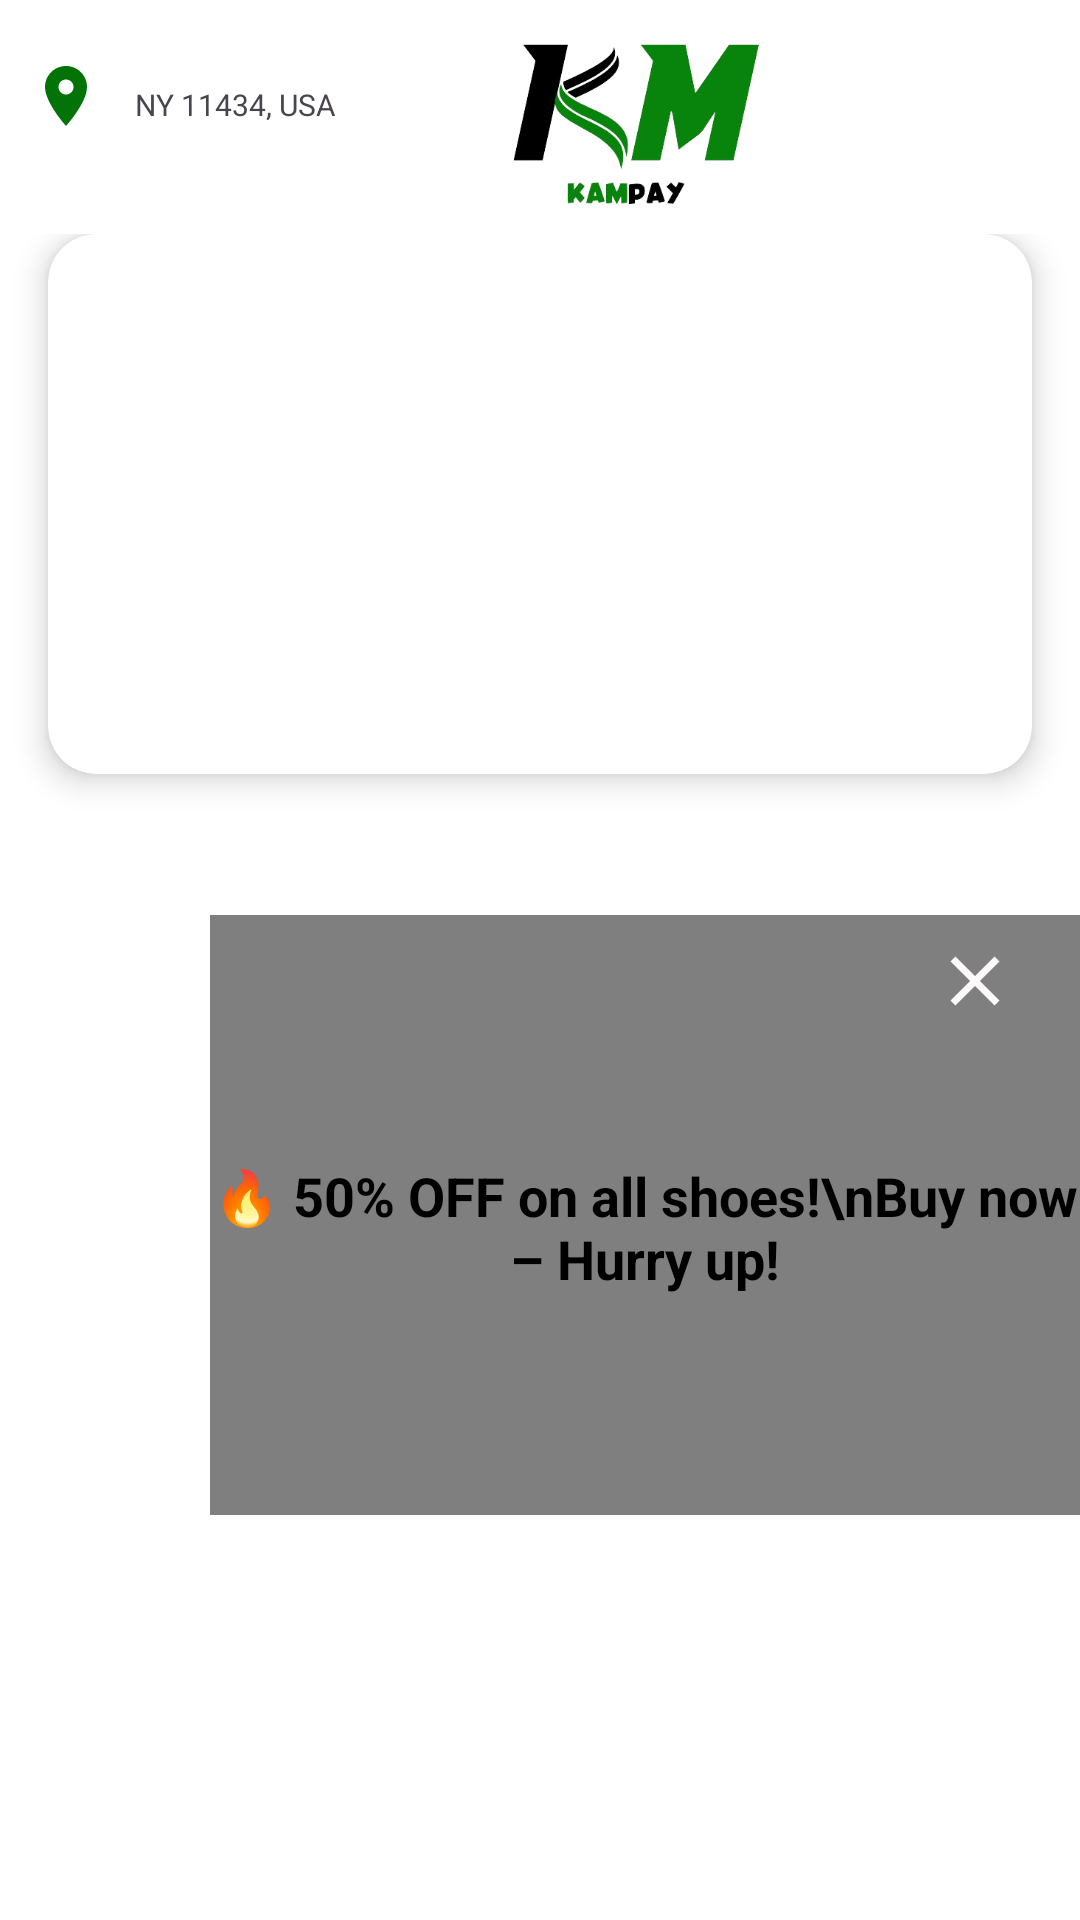

Here is an Android app screen rendered from its layout file. Give the layout XML and the strings, colors and styles it references.
<!-- AndroidManifest.xml: application theme Theme.KmPay -->
<!-- res/layout/fragment_home.xml -->
<?xml version="1.0" encoding="utf-8"?>
<layout xmlns:tools="http://schemas.android.com/tools"
    xmlns:android="http://schemas.android.com/apk/res/android"
    xmlns:app="http://schemas.android.com/apk/res-auto">

    <androidx.constraintlayout.widget.ConstraintLayout
        android:id="@+id/mainLayout"
        android:background="@color/white"
        android:layout_width="match_parent"
        android:layout_height="match_parent"
        tools:context=".MainFragment.HomeFragment">

        
        <androidx.constraintlayout.widget.ConstraintLayout
            android:id="@+id/container"
            android:layout_width="0dp"
            android:layout_height="0dp"
            app:layout_constraintStart_toStartOf="parent"
            app:layout_constraintEnd_toEndOf="parent"
            app:layout_constraintTop_toTopOf="parent"
            app:layout_constraintBottom_toBottomOf="parent">

            
            <LinearLayout
                android:id="@+id/linearlayout1"
                android:layout_width="match_parent"
                android:layout_height="70dp"
                android:orientation="horizontal"
                app:layout_constraintTop_toTopOf="parent"
                app:layout_constraintStart_toStartOf="parent"
                app:layout_constraintEnd_toEndOf="parent">

                <ImageView
                    android:id="@+id/imageView"
                    android:layout_width="wrap_content"
                    android:layout_height="wrap_content"
                    android:layout_marginTop="20dp"
                    android:layout_marginLeft="10dp"
                    app:srcCompat="@drawable/location" />

                <TextView
                    android:id="@+id/textView"
                    android:layout_width="wrap_content"
                    android:layout_height="wrap_content"
                    android:textColor="@color/blue"
                    android:layout_marginTop="28dp"
                    android:textSize="10dp"
                    android:layout_marginLeft="11dp"
                    android:text="NY 11434, USA" />

                <ImageView
                    android:id="@+id/imageView2"
                    android:layout_width="180dp"
                    android:layout_height="wrap_content"
                    android:layout_marginTop="10dp"
                    android:layout_marginLeft="10dp"
                    app:srcCompat="@drawable/k3" />

                <ImageView
                    android:id="@+id/imageView3"
                    android:layout_width="50dp"
                    android:layout_height="30dp"
                    android:layout_marginTop="20dp"
                    android:layout_marginLeft="15dp"
                    app:srcCompat="@drawable/baseline_search_24" />

                <ImageView
                    android:id="@+id/imageView4"
                    android:layout_width="50dp"
                    android:layout_height="30dp"
                    android:layout_marginTop="20dp"
                    android:layout_marginLeft="0dp"
                    app:srcCompat="@drawable/baseline_notifications_24" />

            </LinearLayout>

            
            <ScrollView
                android:id="@+id/contentScrollView"
                android:layout_width="0dp"
                android:layout_height="0dp"
                app:layout_constraintTop_toBottomOf="@+id/linearlayout1"
                app:layout_constraintStart_toStartOf="parent"
                app:layout_constraintEnd_toEndOf="parent"
                app:layout_constraintBottom_toBottomOf="parent">

                <LinearLayout
                    android:layout_width="match_parent"
                    android:layout_height="wrap_content"
                    android:orientation="vertical">

                    
                    <LinearLayout
                        android:id="@+id/cardWithDotsLayout"
                        android:layout_width="match_parent"
                        android:layout_height="wrap_content"
                        android:orientation="vertical"
                        android:gravity="center"
                        android:layout_marginTop="8dp">

                        <androidx.cardview.widget.CardView
                            android:id="@+id/cardView"
                            android:layout_width="match_parent"
                            android:layout_height="180dp"
                            android:layout_marginStart="16dp"
                            android:layout_marginEnd="16dp"
                            app:cardCornerRadius="16dp"
                            app:cardElevation="6dp">

                            <androidx.viewpager2.widget.ViewPager2
                                android:id="@+id/imageSlider"
                                android:layout_width="match_parent"
                                android:layout_height="match_parent" />
                        </androidx.cardview.widget.CardView>

                        
                        <com.google.android.material.tabs.TabLayout
                            android:id="@+id/tabIndicator"
                            android:layout_width="wrap_content"
                            android:layout_height="10dp"
                            android:layout_gravity="center"
                            android:layout_marginTop="8dp"
                            android:layout_marginBottom="20dp"
                            android:theme="@style/ThemeOverlay.MaterialComponents.BottomSheetDialog"
                            app:tabIndicatorHeight="0dp"
                            app:tabBackground="@drawable/selector_dot"
                            app:tabMode="fixed" />

                    </LinearLayout>

                    <androidx.recyclerview.widget.RecyclerView
                        android:id="@+id/productRecyclerView"
                        android:layout_width="match_parent"
                        android:layout_height="wrap_content"
                        android:layout_marginTop="16dp"
                        android:padding="8dp"
                        app:layoutManager="androidx.recyclerview.widget.GridLayoutManager"
                        app:spanCount="2"
                        app:layout_constraintTop_toBottomOf="@id/cardView" />

                </LinearLayout>

            </ScrollView>

        </androidx.constraintlayout.widget.ConstraintLayout>

        
        <androidx.constraintlayout.widget.ConstraintLayout
            android:id="@+id/offerContainer"
            android:layout_width="300dp"
            android:layout_height="wrap_content"
            android:layout_marginTop="300dp"
            app:layout_constraintTop_toTopOf="parent"
            android:layout_marginLeft="65dp"
            app:layout_constraintLeft_toLeftOf="parent"
            android:background="@color/dark_green"
            android:orientation="vertical"
            android:padding="5dp">

            <VideoView
                android:id="@+id/offerVideo"
                android:layout_width="match_parent"
                android:layout_height="200dp"
                android:layout_gravity="center"
                tools:ignore="MissingConstraints" />

            <TextView
                android:id="@+id/offerText"
                android:layout_width="wrap_content"
                android:layout_height="wrap_content"
                android:gravity="center"
                android:paddingTop="8dp"
                android:text="🔥 50% OFF on all shoes!\nBuy now – Hurry up!"
                android:textColor="#000"
                android:textSize="18sp"
                android:textStyle="bold"
                app:layout_constraintBottom_toBottomOf="@+id/offerVideo"
                app:layout_constraintEnd_toEndOf="@+id/offerVideo"
                app:layout_constraintStart_toStartOf="@+id/offerVideo"
                app:layout_constraintTop_toTopOf="@+id/offerVideo" />

            <ImageView
                android:id="@+id/closeOffer"
                android:layout_width="70dp"
                android:layout_height="44dp"
                android:layout_gravity="end"
                android:padding="8dp"
                android:src="@drawable/baseline_close_24"
                app:layout_constraintEnd_toEndOf="parent"
                app:layout_constraintTop_toTopOf="parent" />
        </androidx.constraintlayout.widget.ConstraintLayout>

    </androidx.constraintlayout.widget.ConstraintLayout>

</layout>
<!-- resources referenced by this layout -->
<resources>
  <!-- drawable baseline_close_24 (drawable) -->
  <vector xmlns:android="http://schemas.android.com/apk/res/android" android:height="24dp" android:tint="#FBF9F9" android:viewportHeight="24" android:viewportWidth="24" android:width="24dp">
        
      <path android:fillColor="@android:color/white" android:pathData="M19,6.41L17.59,5 12,10.59 6.41,5 5,6.41 10.59,12 5,17.59 6.41,19 12,13.41 17.59,19 19,17.59 13.41,12z"/>
      
  </vector>
  <!-- drawable baseline_notifications_24 (drawable) -->
  <vector xmlns:android="http://schemas.android.com/apk/res/android" android:height="24dp" android:tint="#037308" android:viewportHeight="24" android:viewportWidth="24" android:width="24dp">
        
      <path android:fillColor="@android:color/white" android:pathData="M12,22c1.1,0 2,-0.9 2,-2h-4c0,1.1 0.89,2 2,2zM18,16v-5c0,-3.07 -1.64,-5.64 -4.5,-6.32L13.5,4c0,-0.83 -0.67,-1.5 -1.5,-1.5s-1.5,0.67 -1.5,1.5v0.68C7.63,5.36 6,7.92 6,11v5l-2,2v1h16v-1l-2,-2z"/>
      
  </vector>
  <!-- drawable k3: png bitmap (drawable, 49771 bytes) -->
  <!-- drawable location (drawable) -->
  <vector xmlns:android="http://schemas.android.com/apk/res/android" android:height="24dp" android:tint="#037308" android:viewportHeight="24" android:viewportWidth="24" android:width="24dp">
        
      <path android:fillColor="@android:color/white" android:pathData="M12,2C8.13,2 5,5.13 5,9c0,5.25 7,13 7,13s7,-7.75 7,-13c0,-3.87 -3.13,-7 -7,-7zM12,11.5c-1.38,0 -2.5,-1.12 -2.5,-2.5s1.12,-2.5 2.5,-2.5 2.5,1.12 2.5,2.5 -1.12,2.5 -2.5,2.5z"/>
      
  </vector>
  <!-- drawable selector_dot (drawable) -->
  <?xml version="1.0" encoding="utf-8"?>
  <selector xmlns:android="http://schemas.android.com/apk/res/android">
      <item android:state_selected="true">
          <shape android:shape="oval">
              <size android:width="12dp" android:height="12dp" />
              <solid android:color="@color/royal_blue" />
          </shape>
      </item>
      <item>
          <shape android:shape="oval">
              <size android:width="8dp" android:height="8dp" />
              <solid android:color="@color/white" />
          </shape>
      </item>
  </selector>
  <style name="Theme.KmPay" parent="Base.Theme.KmPay" />
  <style name="Base.Theme.KmPay" parent="Theme.Material3.DayNight.NoActionBar">
          
          
      </style>
  <!-- not gathered from this repository: default colours our renderer supplied (Android Studio template values) -->
  <color name="white">#FFFFFFFF</color>
</resources>
